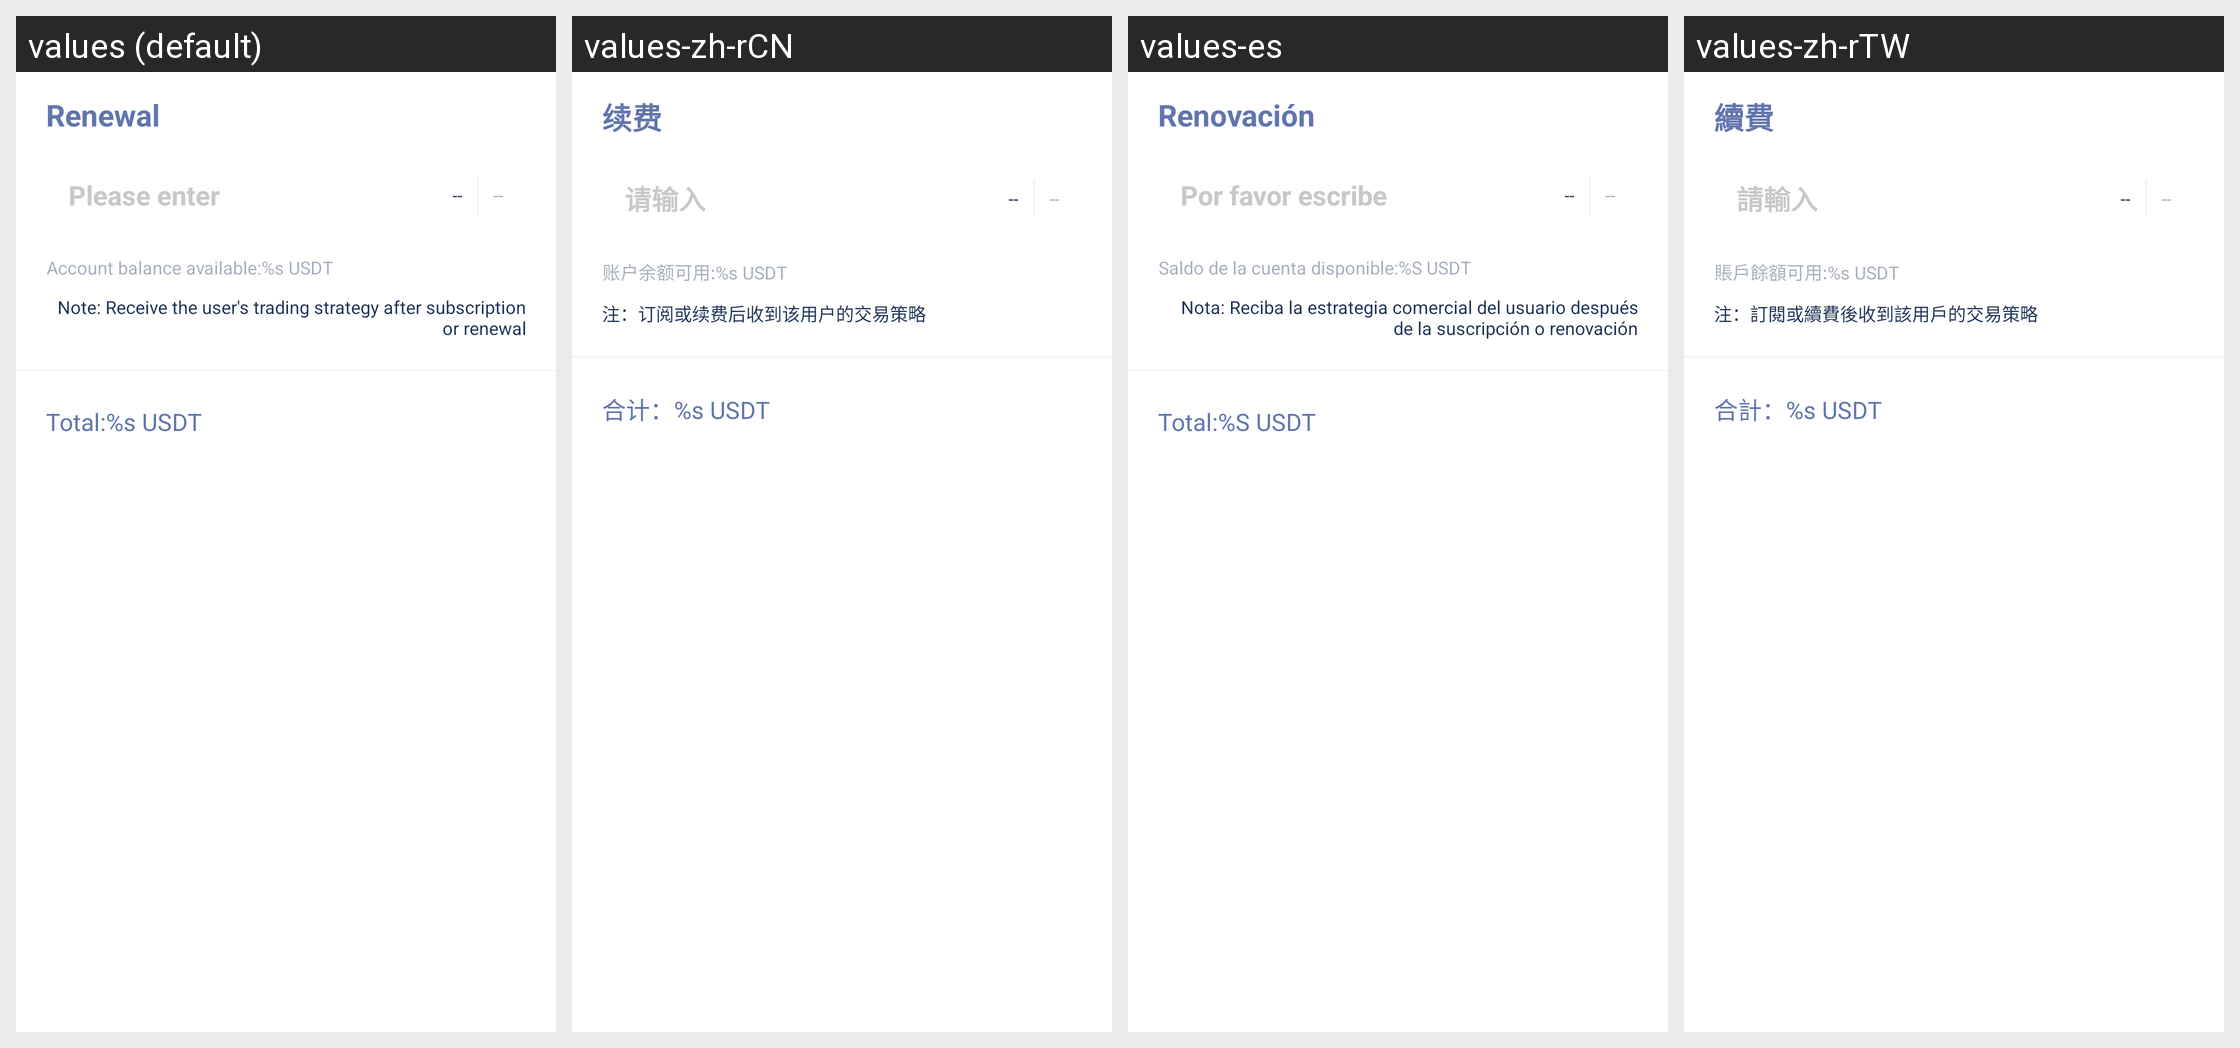

The Android screen above is rendered under several locales of the same app. Produce the string resources it draws, with the default and per-locale values.
Android screen res/layout/attention.xml rendered under 4 locales, left to right: values (default), values-zh-rCN, values-es, values-zh-rTW. Device: Nexus 5 (rendered at 1080×1920; each locale shown at half size, 540×960, under a caption strip naming it); theme AppThemeToolBar.Translucent.
Other locales in the repository, not shown: values-de-rDE, values-en-rUS, values-fr, values-ja-rJP, values-jp, values-ko, values-pt, values-ru.
Strings drawn on this screen, with the default value and each locale's value (text and hints the layout hard-codes, and strings that could not be matched under every locale, appear in the picture but are not listed):

xufei
  values: Renewal
  values-zh-rCN: 续费
  values-es: Renovación
  values-zh-rTW: 續費

qingshuru
  values: Please enter
  values-zh-rCN: 请输入
  values-es: Por favor escribe
  values-zh-rTW: 請輸入

zhanghuyuekeyongusdt
  values: Account balance available:%s USDT
  values-zh-rCN: 账户余额可用:%s USDT
  values-es: Saldo de la cuenta disponible:%S USDT
  values-zh-rTW: 賬戶餘額可用:%s USDT

zhudingyuehuoxufeihoushoudaogaiyonghudejiaoyicelue
  values: Note: Receive the user's trading strategy after subscription or renewal
  values-zh-rCN: 注：订阅或续费后收到该用户的交易策略
  values-es: Nota: Reciba la estrategia comercial del usuario después de la suscripción o renovación
  values-zh-rTW: 注：訂閱或續費後收到該用戶的交易策略

hejiusdt
  values: Total:%s USDT
  values-zh-rCN: 合计：%s USDT
  values-es: Total:%S USDT
  values-zh-rTW: 合計：%s USDT
